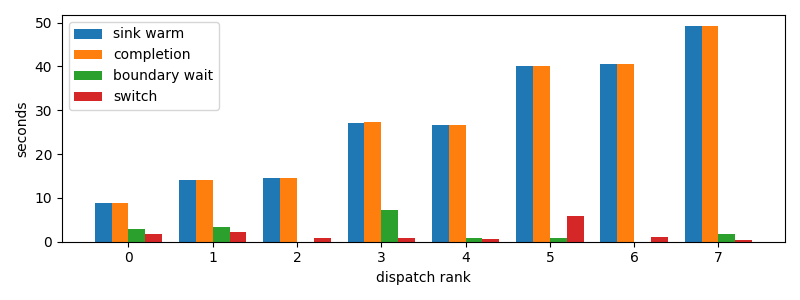

The table this chart was drawn from, first rows:
dispatch_rank, id, action, commit_result, selection_to_stage_start_s, initial_staging_s, final_delta_s, staging_s, first_token_s, sink_warm_s, completion_s, source_boundary_wait_s, switch_downtime_s
0, codex:a9de70aa-f71f-9b95-5469-d6b3ec0b3f…, S, committed, 0.5135, 3.726, 1.663, 5.388, 4.232, 8.831, 8.831, 2.929, 1.663
1, codex:362639e1-f680-4bda-bd1e-8f149f7717…, S, committed, 1.04, 7.519, 2.253, 9.773, 8.552, 14.1, 14.1, 3.285, 2.254
2, codex:e6744833-786a-9c87-c539-3a40cda506…, S, committed, 9.822, 3.85, 0.439, 4.289, 13.67, 14.54, 14.54, 3.0279159545898438e-05, 0.871
3, codex:e717fd54-aecf-8710-559b-8d23833866…, S, committed, 15.59, 3.459, 0.4971, 3.956, 19.05, 27.2, 27.21, 7.282, 0.8811
4, claude:3ab49446-c806-6a06-d8f3-51d00da9a…, S, committed, 16.06, 9.052, 0.682, 9.734, 25.11, 26.7, 26.7, 0.9091, 0.6826
5, codex:e4fa4daa-9887-f50a-b110-c9378383c7…, S, committed, 28.23, 5.319, 5.767, 11.09, 33.54, 40.08, 40.08, 0.7605, 5.767
6, codex:1db326cd-3c43-ad82-b907-27bc1f12c2…, S, committed, 28.71, 10.84, 0.5587, 11.4, 39.54, 40.64, 40.65, 1.4543533325195312e-05, 1.105
7, claude:beb7fbf4-6556-b9f2-f2be-d69abc179…, S, committed, 41.69, 5.412, 0.4682, 5.88, 47.09, 49.29, 49.29, 1.718, 0.4687
